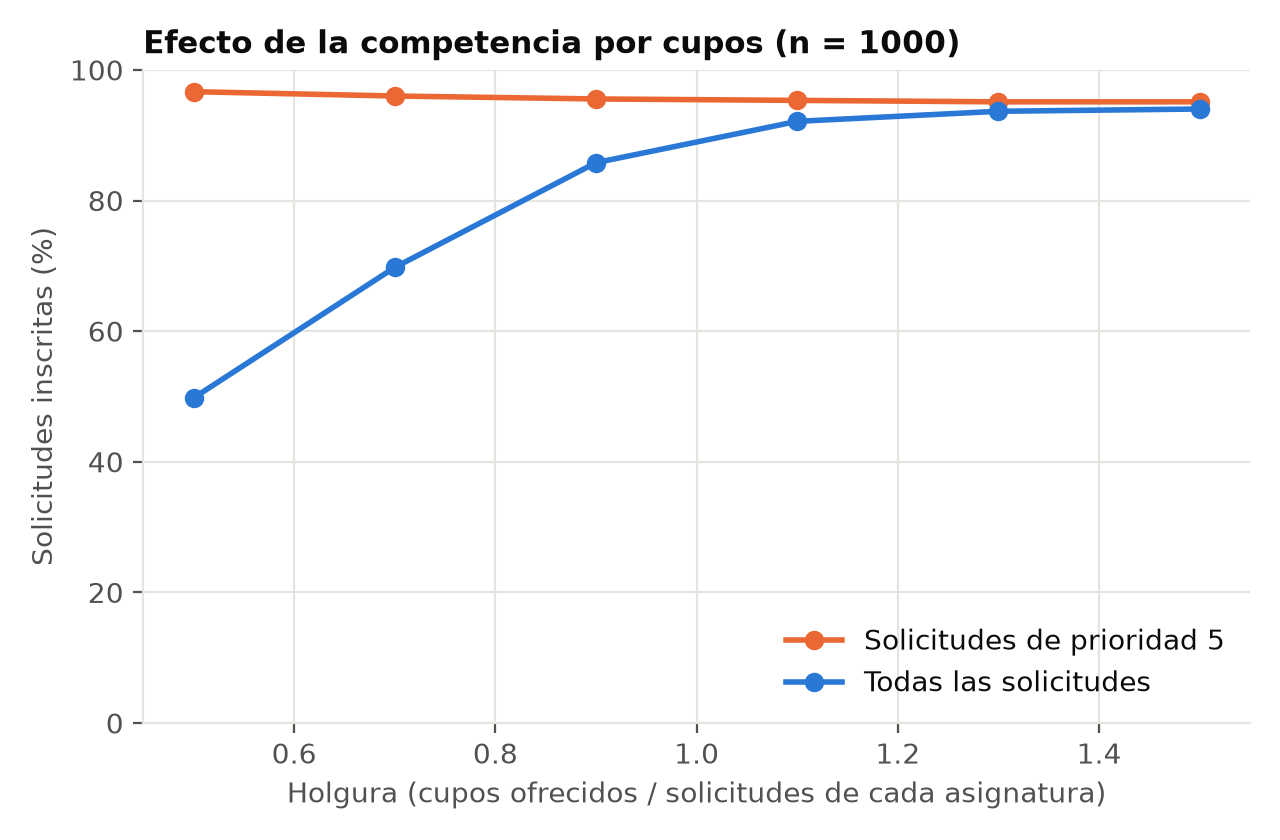

The table this chart was drawn from, first rows:
holgura, n, solicitudes, pct_inscritas_vc, pct_prioridad5_vc, f_vc, pct_inscritas_bt, pct_prioridad5_bt, f_bt
0.5, 1000, 4477, 49.77, 96.66, 91558, 49.77, 96.66, 91558
0.7, 1000, 4477, 69.76, 96.0, 111185, 69.76, 96.0, 111185
0.9, 1000, 4477, 85.79, 95.55, 120882, 85.79, 95.55, 120882
1.1, 1000, 4477, 92.12, 95.33, 124438, 92.12, 95.33, 124438
1.3, 1000, 4477, 93.66, 95.11, 125487, 93.66, 95.11, 125487
1.5, 1000, 4477, 94.01, 95.11, 125788, 94.01, 95.11, 125788
